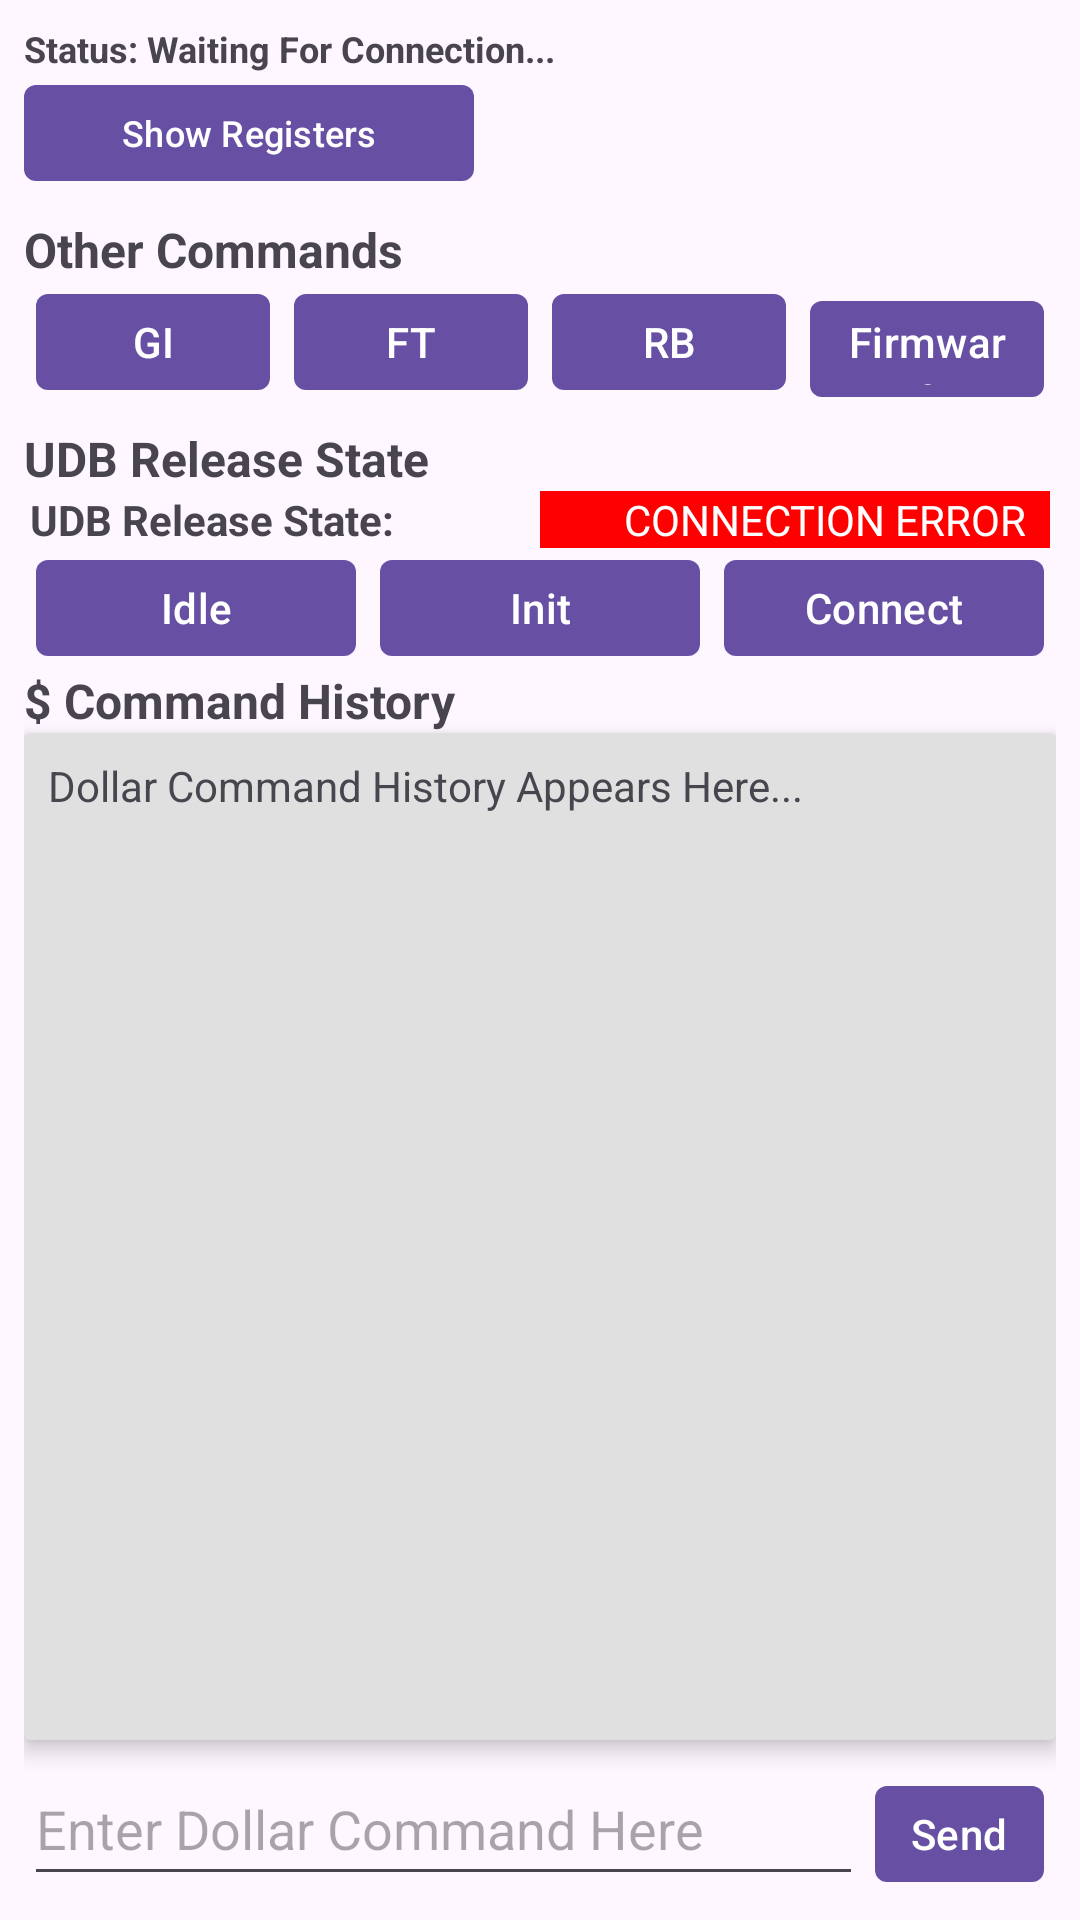

Here is an Android app screen rendered from its layout file. Give the layout XML and the strings, colors and styles it references.
<!-- AndroidManifest.xml: application theme Theme.UDBEmulator -->
<!-- res/layout/activity_rc_ri_emulator.xml -->
<LinearLayout xmlns:android="http://schemas.android.com/apk/res/android"
    xmlns:app="http://schemas.android.com/apk/res-auto"
    android:layout_width="match_parent"
    android:layout_height="match_parent"
    android:orientation="vertical"
    android:padding="8dp">

    
    <TextView
        android:id="@+id/statusText"
        android:layout_width="match_parent"
        android:layout_height="wrap_content"
        android:text="Status: Waiting For Connection..."
        android:textSize="12sp"
        android:textStyle="bold" />
    
    <LinearLayout
        android:layout_width="match_parent"
        android:layout_height="wrap_content"
        android:orientation="vertical"
        app:cardElevation="2dp">

        <com.google.android.material.button.MaterialButton
            android:id="@+id/toggleButton"
            style="@style/Widget.Material3.Button"
            android:layout_width="150dp"
            android:layout_height="40dp"
            android:paddingHorizontal="12dp"
            android:paddingVertical="4dp"
            android:text="Show Registers"
            android:textSize="12sp"
            app:cornerRadius="4dp" />


        <LinearLayout
            android:id="@+id/tableContainer"
            android:layout_width="match_parent"
            android:layout_height="wrap_content"
            android:orientation="vertical"
            android:visibility="gone">

            <TableLayout
                android:id="@+id/tableHeader"
                android:layout_width="match_parent"
                android:layout_height="wrap_content"
                android:stretchColumns="1,2">

                <TableRow
                    android:background="?attr/colorPrimary"
                    android:paddingHorizontal="4dp"
                    android:paddingVertical="4dp">

                    <TextView
                        android:layout_width="40dp"
                        android:layout_height="wrap_content"
                        android:gravity="center"
                        android:padding="4dp"
                        android:text="No"
                        android:textColor="@color/white"
                        android:textStyle="bold" />

                    <TextView
                        android:layout_width="0dp"
                        android:layout_weight="1"
                        android:padding="4dp"
                        android:text="Name"
                        android:textColor="@color/white"
                        android:textStyle="bold" />

                    <TextView
                        android:layout_width="0dp"
                        android:layout_weight="1"
                        android:padding="4dp"
                        android:text="Value"
                        android:textColor="@color/white"
                        android:textStyle="bold" />

                    <TextView
                        android:layout_width="100dp"
                        android:padding="4dp"
                        android:text="Direction"
                        android:textColor="@color/white"
                        android:textStyle="bold" />
                </TableRow>
            </TableLayout>

            <ScrollView
                android:layout_width="match_parent"
                android:layout_height="wrap_content"
                android:layout_marginTop="4dp"
                android:fillViewport="true">

                <TableLayout
                    android:id="@+id/tableData"
                    android:layout_width="match_parent"
                    android:layout_height="wrap_content"
                    android:stretchColumns="1,2" />
            </ScrollView>
        </LinearLayout>
    </LinearLayout>

    
    <TextView
        android:layout_width="match_parent"
        android:layout_height="wrap_content"
        android:paddingTop="8dp"
        android:text="Other Commands"
        android:textSize="16sp"
        android:textStyle="bold" />

    <LinearLayout
        android:layout_width="match_parent"
        android:layout_height="wrap_content"
        android:orientation="horizontal">

        <com.google.android.material.button.MaterialButton
            android:id="@+id/commandGIButton"
            style="@style/Widget.Material3.Button"
            android:layout_width="0dp"
            android:layout_height="40dp"
            android:layout_marginHorizontal="4dp"
            android:layout_weight="1"
            android:minWidth="0dp"
            android:minHeight="0dp"
            android:paddingHorizontal="12dp"
            android:paddingVertical="4dp"
            android:text="GI"
            app:cornerRadius="4dp" />

        <com.google.android.material.button.MaterialButton
            android:id="@+id/commandFTButton"
            style="@style/Widget.Material3.Button"
            android:layout_width="0dp"
            android:layout_height="40dp"
            android:layout_marginHorizontal="4dp"
            android:layout_weight="1"
            android:minWidth="0dp"
            android:minHeight="0dp"
            android:paddingHorizontal="12dp"
            android:paddingVertical="4dp"
            android:text="FT"
            app:backgroundTint="?attr/colorPrimary"
            app:cornerRadius="4dp" />

        <com.google.android.material.button.MaterialButton
            android:id="@+id/commandRBButton"
            style="@style/Widget.Material3.Button"
            android:layout_width="0dp"
            android:layout_height="40dp"
            android:layout_marginHorizontal="4dp"
            android:layout_weight="1"
            android:minWidth="0dp"
            android:minHeight="0dp"
            android:paddingHorizontal="12dp"
            android:paddingVertical="4dp"
            android:text="RB"
            app:backgroundTint="?attr/colorPrimary"
            app:cornerRadius="4dp" />

        <com.google.android.material.button.MaterialButton
            android:id="@+id/firmwareUpdateButton"
            style="@style/Widget.Material3.Button"
            android:layout_width="0dp"
            android:layout_height="40dp"
            android:layout_marginHorizontal="4dp"
            android:layout_weight="1"
            android:minWidth="0dp"
            android:minHeight="0dp"
            android:paddingHorizontal="12dp"
            android:paddingVertical="4dp"
            android:text="Firmware"
            app:backgroundTint="?attr/colorPrimary"
            app:cornerRadius="4dp" />
    </LinearLayout>

    
    <TextView
        android:layout_width="match_parent"
        android:layout_height="wrap_content"
        android:paddingTop="8dp"
        android:text="UDB Release State"
        android:textSize="16sp"
        android:textStyle="bold" />

    <LinearLayout
        android:layout_width="match_parent"
        android:layout_height="wrap_content"
        android:layout_marginHorizontal="2dp"
        android:orientation="horizontal">

        <TextView
            android:layout_width="0dp"
            android:layout_height="wrap_content"
            android:layout_weight="1"
            android:text="UDB Release State: "
            android:textAlignment="textStart"
            android:textSize="14sp"
            android:textStyle="bold" />

        <TextView
            android:id="@+id/releaseStateTextView"
            android:layout_width="0dp"
            android:layout_height="wrap_content"
            android:layout_weight="1"
            android:background="@color/red"
            android:paddingRight="8dp"
            android:text="CONNECTION ERROR"
            android:textAlignment="textEnd"
            android:textColor="@color/white"
            android:textSize="14sp" />
    </LinearLayout>

    <LinearLayout
        android:layout_width="match_parent"
        android:layout_height="wrap_content"
        android:orientation="horizontal">

        <com.google.android.material.button.MaterialButton
            android:id="@+id/popupIdleButton"
            style="@style/Widget.Material3.Button"
            android:layout_width="0dp"
            android:layout_height="40dp"
            android:layout_marginHorizontal="4dp"
            android:layout_weight="1"
            android:minWidth="0dp"
            android:minHeight="0dp"
            android:paddingHorizontal="12dp"
            android:paddingVertical="4dp"
            android:text="Idle"
            app:cornerRadius="4dp" />

        <com.google.android.material.button.MaterialButton
            android:id="@+id/popupInitButton"
            style="@style/Widget.Material3.Button"
            android:layout_width="0dp"
            android:layout_height="40dp"
            android:layout_marginHorizontal="4dp"
            android:layout_weight="1"
            android:minWidth="0dp"
            android:minHeight="0dp"
            android:paddingHorizontal="12dp"
            android:paddingVertical="4dp"
            android:text="Init"
            app:cornerRadius="4dp" />

        <com.google.android.material.button.MaterialButton
            android:id="@+id/popupConnectButton"
            style="@style/Widget.Material3.Button"
            android:layout_width="0dp"
            android:layout_height="40dp"
            android:layout_marginHorizontal="4dp"
            android:layout_weight="1"
            android:minWidth="0dp"
            android:minHeight="0dp"
            android:paddingHorizontal="12dp"
            android:paddingVertical="4dp"
            android:text="Connect"
            app:cornerRadius="4dp" />
    </LinearLayout>

    
    <TextView
        android:layout_width="match_parent"
        android:layout_height="wrap_content"
        android:text="$ Command History"
        android:textSize="16sp"
        android:textStyle="bold" />

    <androidx.cardview.widget.CardView
        android:layout_width="match_parent"
        android:layout_height="0dp"
        android:layout_weight="1"
        android:padding="8dp"
        app:cardBackgroundColor="#E0E0E0"
        app:cardElevation="4dp">

        <ScrollView
            android:layout_width="match_parent"
            android:layout_height="match_parent"
            android:fillViewport="true"
            android:scrollbars="vertical">

            <TextView
                android:id="@+id/historyTextView"
                android:layout_width="match_parent"
                android:layout_height="wrap_content"
                android:padding="8dp"
                android:text="Dollar Command History Appears Here..." />
        </ScrollView>
    </androidx.cardview.widget.CardView>

    
    <LinearLayout
        android:layout_width="match_parent"
        android:layout_height="wrap_content"
        android:layout_marginTop="4dp"
        android:orientation="horizontal">

        <EditText
            android:id="@+id/inputEditText"
            android:layout_width="0dp"
            android:layout_height="wrap_content"
            android:layout_weight="1"
            android:hint="Enter Dollar Command Here"
            android:minHeight="48dp" />

        <com.google.android.material.button.MaterialButton
            android:id="@+id/sendCommandButton"
            style="@style/Widget.Material3.Button"
            android:layout_width="wrap_content"
            android:layout_height="40dp"
            android:layout_marginHorizontal="4dp"
            android:minWidth="0dp"
            android:minHeight="0dp"
            android:paddingHorizontal="12dp"
            android:paddingVertical="4dp"
            android:text="Send"
            app:backgroundTint="?attr/colorPrimary"
            app:cornerRadius="4dp" />
    </LinearLayout>
</LinearLayout>
<!-- resources referenced by this layout -->
<resources>
  <color name="red">#FFFF0000</color>
  <color name="white">#FFFFFFFF</color>
  <style name="Theme.UDBEmulator" parent="Base.Theme.UDBEmulator" />
  <style name="Base.Theme.UDBEmulator" parent="Theme.Material3.DayNight.NoActionBar">
          
  
      </style>
</resources>
